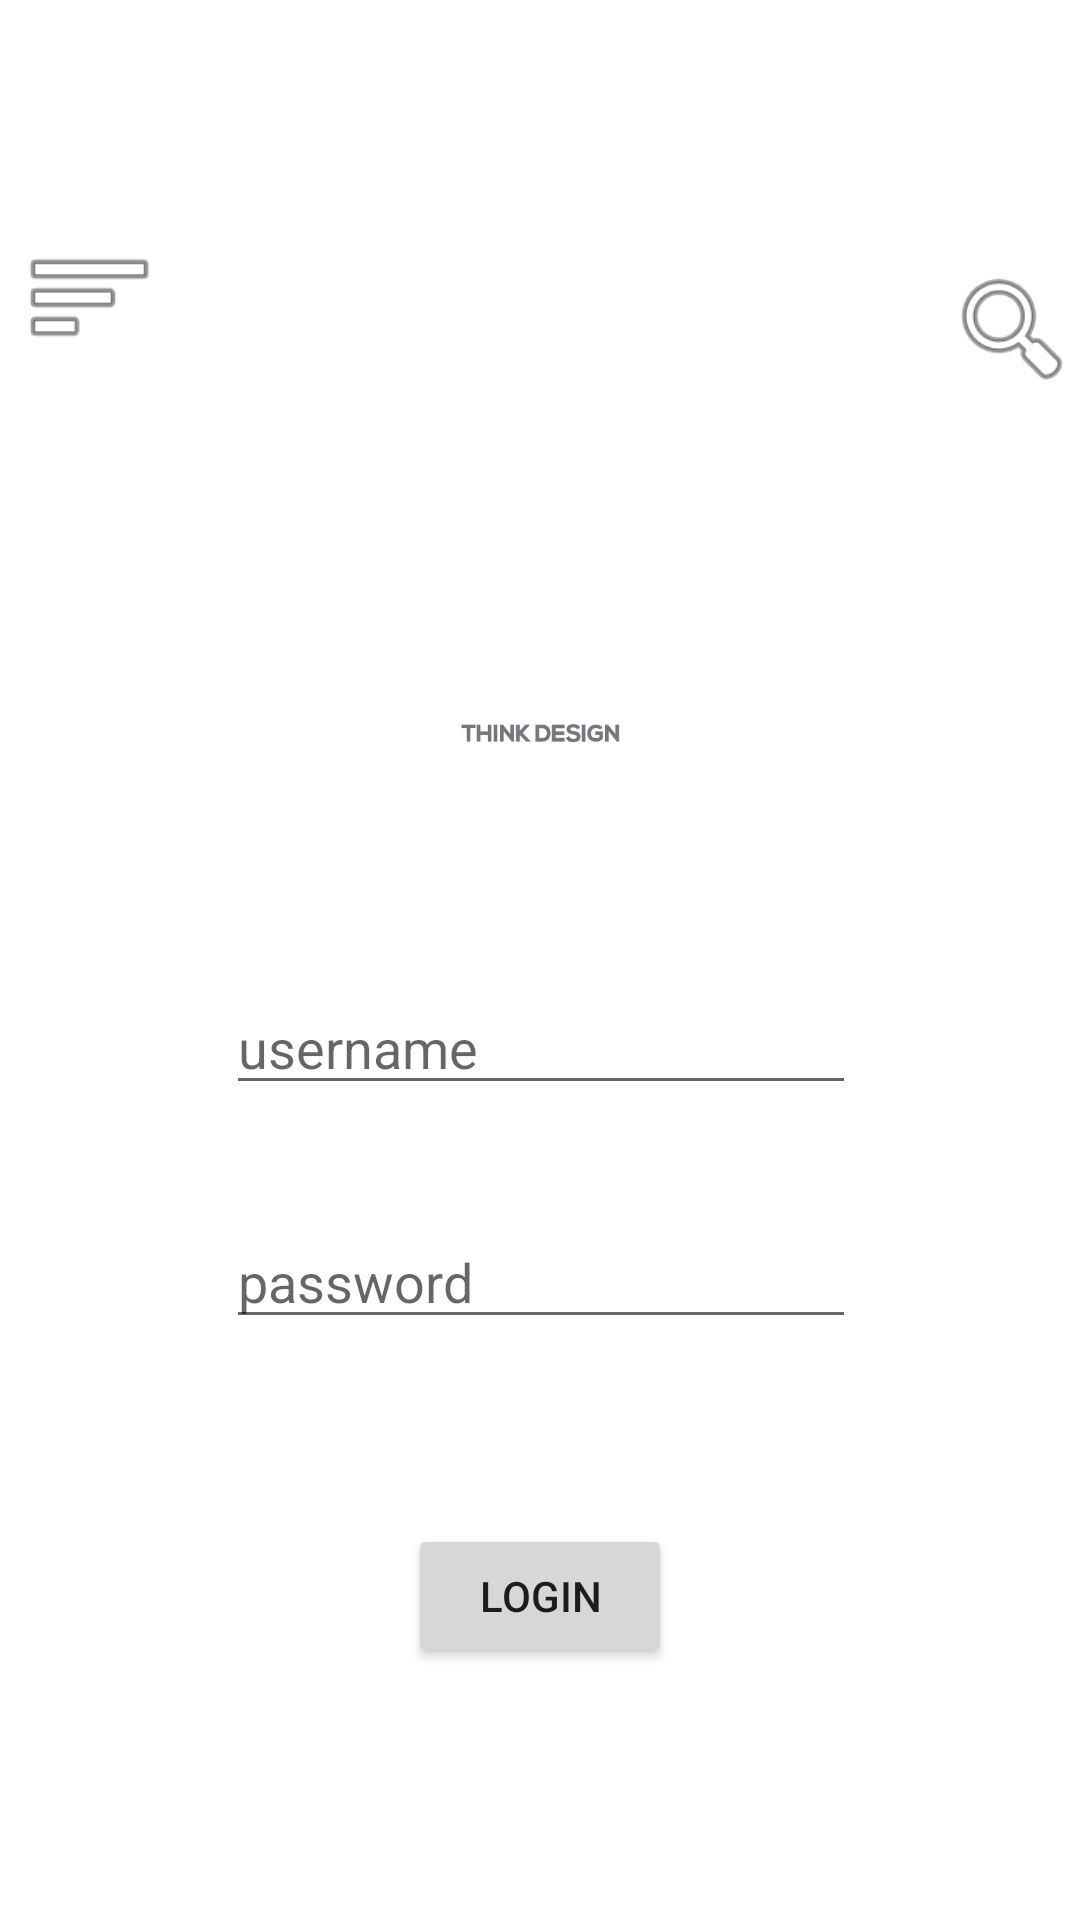

Here is an Android app screen rendered from its layout file. Give the layout XML and the strings, colors and styles it references.
<!-- AndroidManifest.xml: application theme Theme.Lorem2 -->
<!-- res/layout/activity_main.xml -->
<?xml version="1.0" encoding="utf-8"?>
<androidx.constraintlayout.widget.ConstraintLayout xmlns:android="http://schemas.android.com/apk/res/android"
    xmlns:app="http://schemas.android.com/apk/res-auto"
    xmlns:tools="http://schemas.android.com/tools"
    android:layout_width="match_parent"
    android:layout_height="match_parent"
    tools:context=".MainActivity">

    <ImageView
        android:id="@+id/imageView2"
        android:layout_width="412dp"
        android:layout_height="845dp"
        android:src="@drawable/bg"
        app:layout_constraintBottom_toBottomOf="parent"
        app:layout_constraintEnd_toEndOf="parent"
        app:layout_constraintHorizontal_bias="0.0"
        app:layout_constraintStart_toStartOf="parent"
        app:layout_constraintTop_toTopOf="parent"
        app:layout_constraintVertical_bias="0.0">

    </ImageView>

    <ImageView
        android:id="@+id/imageView"
        android:layout_width="0dp"
        android:layout_height="0dp"
        android:layout_marginStart="53dp"
        android:layout_marginLeft="53dp"
        android:layout_marginTop="59dp"
        android:layout_marginEnd="53dp"
        android:layout_marginRight="53dp"
        android:layout_marginBottom="205dp"
        app:layout_constraintBottom_toTopOf="@+id/button"
        app:layout_constraintEnd_toEndOf="parent"
        app:layout_constraintHorizontal_bias="1.0"
        app:layout_constraintStart_toStartOf="parent"
        app:layout_constraintTop_toTopOf="parent"
        app:srcCompat="@drawable/logo" />

    <EditText
        android:id="@+id/editTextTextPersonName"
        android:layout_width="wrap_content"
        android:layout_height="wrap_content"
        android:layout_marginTop="24dp"
        android:ems="10"
        android:hint="username"
        android:inputType="textPersonName"
        app:layout_constraintEnd_toEndOf="parent"
        app:layout_constraintHorizontal_bias="0.502"
        app:layout_constraintStart_toStartOf="parent"
        app:layout_constraintTop_toBottomOf="@+id/imageView" />

    <EditText
        android:id="@+id/editTextTextPassword"
        android:layout_width="wrap_content"
        android:layout_height="wrap_content"
        android:layout_marginTop="20dp"
        android:ems="10"
        android:hint="password"
        android:inputType="textPassword"
        app:layout_constraintBottom_toTopOf="@+id/button"
        app:layout_constraintEnd_toEndOf="parent"
        app:layout_constraintHorizontal_bias="0.502"
        app:layout_constraintStart_toStartOf="parent"
        app:layout_constraintTop_toBottomOf="@+id/editTextTextPersonName"
        app:layout_constraintVertical_bias="0.211" />

    <Button
        android:id="@+id/button"
        android:layout_width="wrap_content"
        android:layout_height="wrap_content"
        android:layout_marginBottom="84dp"
        android:text="Login"
        app:layout_constraintBottom_toBottomOf="parent"
        app:layout_constraintEnd_toEndOf="parent"
        app:layout_constraintStart_toStartOf="parent" />

    <ImageView
        android:id="@+id/imageView6"
        android:layout_width="0dp"
        android:layout_height="52dp"
        android:layout_marginStart="7dp"
        android:layout_marginLeft="7dp"
        android:layout_marginTop="14dp"
        android:layout_marginEnd="262dp"
        android:layout_marginRight="262dp"
        app:layout_constraintEnd_toStartOf="@+id/imageView8"
        app:layout_constraintStart_toStartOf="parent"
        app:layout_constraintTop_toTopOf="@+id/imageView"
        app:srcCompat="@android:drawable/ic_menu_sort_by_size" />

    <ImageView
        android:id="@+id/imageView8"
        android:layout_width="0dp"
        android:layout_height="53dp"
        android:layout_marginTop="24dp"
        app:layout_constraintEnd_toEndOf="parent"
        app:layout_constraintStart_toEndOf="@+id/imageView6"
        app:layout_constraintTop_toTopOf="@+id/imageView"
        app:srcCompat="@android:drawable/ic_menu_search" />

</androidx.constraintlayout.widget.ConstraintLayout>
<!-- resources referenced by this layout -->
<resources>
  <!-- drawable logo: png bitmap (drawable-v24, 40212 bytes) -->
  <style name="Theme.Lorem2" parent="Theme.MaterialComponents.DayNight.DarkActionBar">
          
          <item name="colorPrimary">@color/purple_500</item>
          <item name="colorPrimaryVariant">@color/purple_700</item>
          <item name="colorOnPrimary">@color/white</item>
          
          <item name="colorSecondary">@color/teal_200</item>
          <item name="colorSecondaryVariant">@color/teal_700</item>
          <item name="colorOnSecondary">@color/black</item>
          
          <item name="android:statusBarColor" tools:targetApi="l">?attr/colorPrimaryVariant</item>
          
      </style>
  <!-- not gathered from this repository: default colours our renderer supplied (Android Studio template values) -->
  <color name="purple_500">#FF6200EE</color>
  <color name="purple_700">#FF3700B3</color>
  <color name="teal_200">#FF03DAC5</color>
  <color name="teal_700">#FF018786</color>
  <color name="black">#FF000000</color>
  <color name="white">#FFFFFFFF</color>
</resources>
